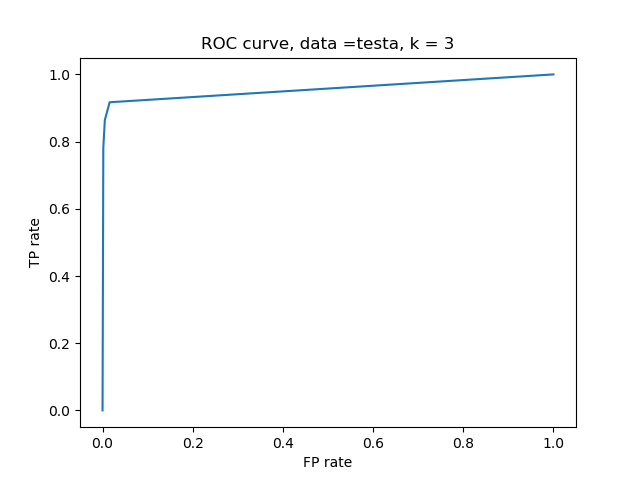

The file beside this chart, header and first rows:
1	1
0.01574	0.9171
0.01574	0.9171
0.01574	0.9171
0.005064	0.8642
0.005064	0.8642
0.005064	0.8642
0.001702	0.7812
0.001702	0.7812
0.001702	0.7812
0	0
